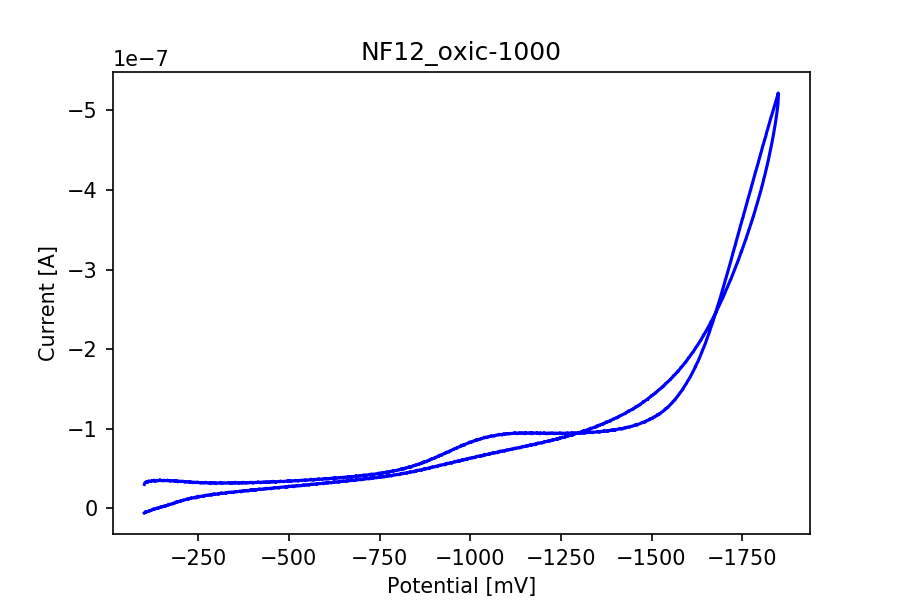

The file beside this chart, header and first rows:
potential, current
-101.6, -3.006458640868502e-08
-102.6, -3.155152379093851e-08
-103.6, -3.257275015982987e-08
-104.6, -3.261248659441709e-08
-105.6, -3.265778612984651e-08
-106.6, -3.312588132928387e-08
-107.6, -3.269434364966674e-08
-108.6, -3.363609714938368e-08
-109.6, -3.2912894039896414e-08
-110.6, -3.287474706269269e-08
-111.6, -3.341754675915401e-08
-112.6, -3.417651265976977e-08
-113.6, -3.340801001485308e-08
-114.6, -3.415823389985965e-08
-115.6, -3.3798221802499505e-08
-116.6, -3.403743513871453e-08
-117.6, -3.408511886021918e-08
-118.6, -3.4110550178355e-08
-119.6, -3.4202738706597334e-08
-120.6, -3.452857747021247e-08
-121.6, -3.4196380877063375e-08
-122.6, -3.449043049300875e-08
-123.6, -3.479878522540552e-08
-124.6, -3.4733617472682493e-08
-125.6, -3.435930025887095e-08
-126.6, -3.4403805065608627e-08
-127.6, -3.451268289637759e-08
-128.6, -3.5364632053927426e-08
-129.6, -3.464301840182365e-08
-130.6, -3.4712954526697143e-08
-131.6, -3.390471544719324e-08
-132.6, -3.470182832501272e-08
-133.6, -3.476143297689354e-08
-134.6, -3.4883821195422157e-08
-135.6, -3.4565929718724456e-08
-136.6, -3.5259727866617185e-08
-137.6, -3.480991142708994e-08
-138.6, -3.5030846003394844e-08
-139.6, -3.478924848110459e-08
-140.6, -3.503799856162054e-08
-141.6, -3.471454398408063e-08
-142.6, -3.5057866778914146e-08
-143.6, -3.489415266841483e-08
-144.6, -3.5963857487502594e-08
-145.6, -3.489733158318181e-08
-146.6, -3.49672677080553e-08
-147.6, -3.491719980047541e-08
-148.6, -3.4983162281890184e-08
-149.6, -3.50228987164774e-08
-150.6, -3.5163565694916133e-08
-151.6, -3.4582619021251084e-08
-152.6, -3.468672847986958e-08
-153.6, -3.465096568874109e-08
-154.6, -3.5234296548481367e-08
-155.6, -3.482103762877436e-08
-156.6, -3.5145286935006014e-08
-157.6, -3.480275886886424e-08
-158.6, -3.484726367560192e-08
-159.6, -3.479640103933029e-08
-160.6, -3.5165949880991364e-08
... 3,441 more rows
